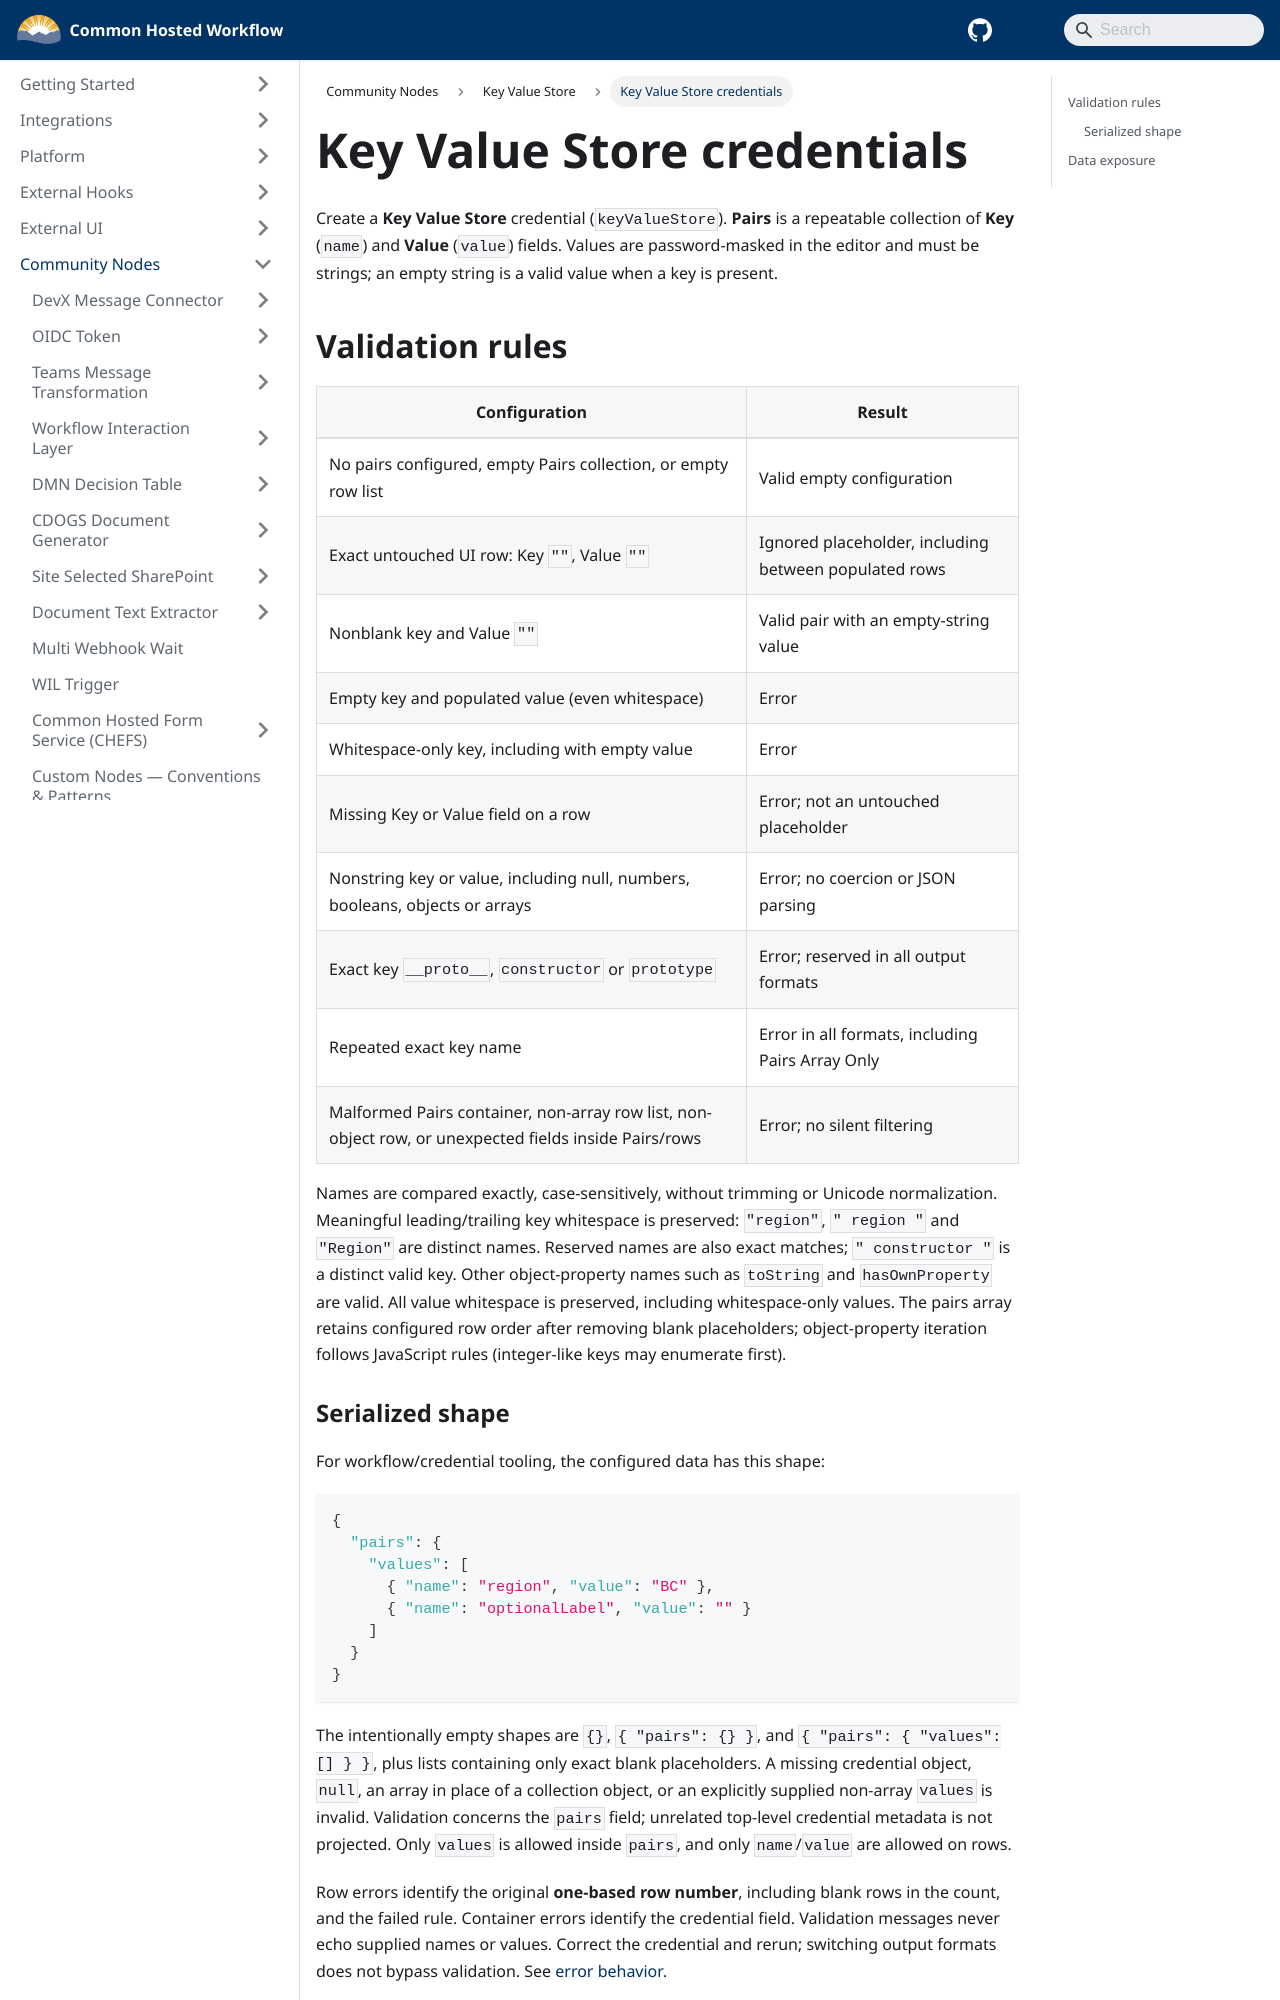

repository: bcgov/common-hosted-workflow · page: community-nodes/key-value-store/credentials.html · generator: docusaurus

# Key Value Store credentials

Create a **Key Value Store** credential (`keyValueStore`). **Pairs** is a repeatable collection of **Key** (`name`) and **Value** (`value`) fields. Values are password-masked in the editor and must be strings; an empty string is a valid value when a key is present.

## Validation rules

| Configuration                                                                                         | Result                                                |
| ----------------------------------------------------------------------------------------------------- | ----------------------------------------------------- |
| No pairs configured, empty Pairs collection, or empty row list                                        | Valid empty configuration                             |
| Exact untouched UI row: Key `""`, Value `""`                                                          | Ignored placeholder, including between populated rows |
| Nonblank key and Value `""`                                                                           | Valid pair with an empty-string value                 |
| Empty key and populated value (even whitespace)                                                       | Error                                                 |
| Whitespace-only key, including with empty value                                                       | Error                                                 |
| Missing Key or Value field on a row                                                                   | Error; not an untouched placeholder                   |
| Nonstring key or value, including null, numbers, booleans, objects or arrays                          | Error; no coercion or JSON parsing                    |
| Exact key `__proto__`, `constructor` or `prototype`                                                   | Error; reserved in all output formats                 |
| Repeated exact key name                                                                               | Error in all formats, including Pairs Array Only      |
| Malformed Pairs container, non-array row list, non-object row, or unexpected fields inside Pairs/rows | Error; no silent filtering                            |

Names are compared exactly, case-sensitively, without trimming or Unicode normalization. Meaningful leading/trailing key whitespace is preserved: `"region"`, `" region "` and `"Region"` are distinct names. Reserved names are also exact matches; `" constructor "` is a distinct valid key. Other object-property names such as `toString` and `hasOwnProperty` are valid. All value whitespace is preserved, including whitespace-only values. The pairs array retains configured row order after removing blank placeholders; object-property iteration follows JavaScript rules (integer-like keys may enumerate first).
